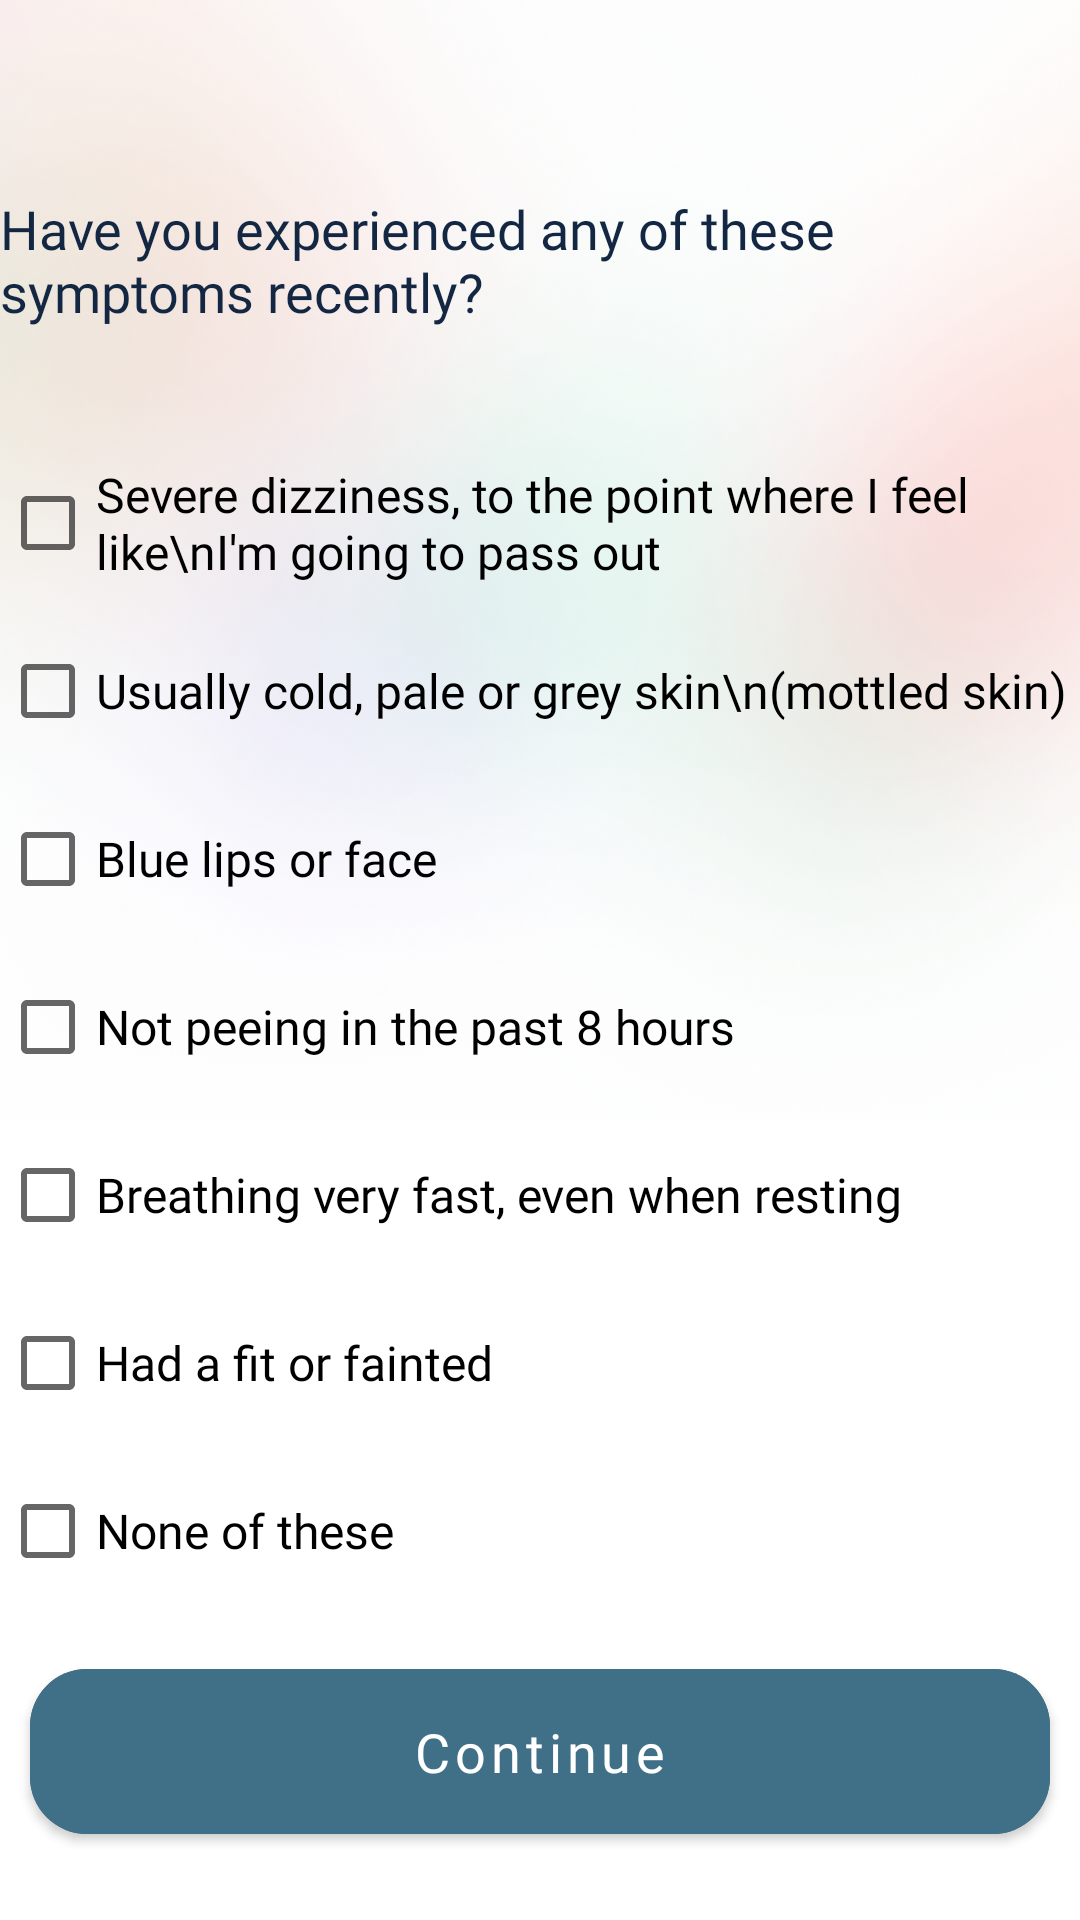

Produce the Android XML layout that renders to this screen, including the resource entries it uses.
<!-- AndroidManifest.xml: application theme Theme.HealthcareFrontline -->
<!-- res/layout/activity_have_you_experienced_anyofthese.xml -->
<?xml version="1.0" encoding="utf-8"?>
<ScrollView android:layout_height="match_parent"

    xmlns:android="http://schemas.android.com/apk/res/android"
    android:layout_width="match_parent">


<androidx.constraintlayout.widget.ConstraintLayout xmlns:android="http://schemas.android.com/apk/res/android"
    xmlns:app="http://schemas.android.com/apk/res-auto"
    xmlns:tools="http://schemas.android.com/tools"
    android:layout_width="match_parent"
    android:layout_height="match_parent"
    tools:context="CovidCheckerActivities.HaveYouExperiencedAnyofthese">

    <com.google.android.material.button.MaterialButton
        android:id="@+id/continueHaveYouExperiencedAnyofthese"
        android:layout_width="340dp"
        android:layout_height="67dp"
        android:layout_marginTop="16dp"
        android:backgroundTint="@color/othergreen"
        android:fontFamily="@font/quicksand_bold"
        android:text="Continue"
        android:textAllCaps="false"
        android:textSize="18sp"
        app:cornerRadius="19dp"
        app:layout_constraintEnd_toEndOf="parent"
        app:layout_constraintHorizontal_bias="0.5"
        app:layout_constraintStart_toStartOf="parent"
        app:layout_constraintTop_toBottomOf="@+id/noneoftheseHaveYouExperiencedAnyofThese" />

    <ImageView
        android:id="@+id/imageView39"
        android:layout_width="1067dp"
        android:layout_height="448dp"
        app:layout_constraintEnd_toEndOf="parent"
        app:layout_constraintHorizontal_bias="0.48"
        app:layout_constraintStart_toStartOf="parent"
        app:layout_constraintTop_toTopOf="parent"
        app:srcCompat="@drawable/signupsignin" />

    <TextView
        android:id="@+id/textView68"
        android:layout_width="320dp"
        android:layout_height="wrap_content"
        android:layout_marginTop="64dp"
        android:fontFamily="@font/quicksand_bold"
        android:text="Have you experienced any of these symptoms recently?"
        android:textColor="@color/deepbluedark"
        android:textSize="18sp"
        app:layout_constraintStart_toStartOf="@+id/severeDiziness"
        app:layout_constraintTop_toTopOf="parent" />

    <CheckBox
        android:id="@+id/severeDiziness"
        android:layout_width="wrap_content"
        android:layout_height="wrap_content"
        android:layout_marginTop="41dp"
        android:fontFamily="@font/quicksand_mediumm"
        android:text="Severe dizziness, to the point where I feel like\nI'm going to pass out"
        android:textSize="16sp"
        app:layout_constraintEnd_toEndOf="parent"
        app:layout_constraintStart_toStartOf="parent"
        app:layout_constraintTop_toBottomOf="@+id/textView68" />

    <CheckBox
        android:id="@+id/notPeeing"
        android:layout_width="wrap_content"
        android:layout_height="wrap_content"
        android:layout_marginTop="8dp"
        android:fontFamily="@font/quicksand_mediumm"
        android:text="Not peeing in the past 8 hours"
        android:textSize="16sp"
        app:layout_constraintStart_toStartOf="@+id/severeDiziness"
        app:layout_constraintTop_toBottomOf="@+id/blueLips" />

    <CheckBox
        android:id="@+id/usuallyCold"
        android:layout_width="wrap_content"
        android:layout_height="wrap_content"
        android:layout_marginTop="8dp"
        android:fontFamily="@font/quicksand_mediumm"
        android:text="Usually cold, pale or grey skin\n(mottled skin)"
        android:textSize="16sp"
        app:layout_constraintStart_toStartOf="@+id/severeDiziness"
        app:layout_constraintTop_toBottomOf="@+id/severeDiziness" />

    <CheckBox
        android:id="@+id/blueLips"
        android:layout_width="wrap_content"
        android:layout_height="wrap_content"
        android:layout_marginTop="8dp"
        android:fontFamily="@font/quicksand_mediumm"
        android:text="Blue lips or face"
        android:textSize="16sp"
        app:layout_constraintStart_toStartOf="@+id/usuallyCold"
        app:layout_constraintTop_toBottomOf="@+id/usuallyCold" />

    <CheckBox
        android:id="@+id/breathingFast"
        android:layout_width="wrap_content"
        android:layout_height="wrap_content"
        android:layout_marginTop="8dp"
        android:fontFamily="@font/quicksand_mediumm"
        android:text="Breathing very fast, even when resting"
        app:layout_constraintStart_toStartOf="@+id/notPeeing"
        app:layout_constraintTop_toBottomOf="@+id/notPeeing"
        android:textSize="16sp" />

    <CheckBox
        android:id="@+id/hadAfitorFainted"
        android:layout_width="wrap_content"
        android:layout_height="wrap_content"
        android:layout_marginTop="8dp"
        android:fontFamily="@font/quicksand_mediumm"
        android:text="Had a fit or fainted"
        android:textSize="16sp"
        app:layout_constraintStart_toStartOf="@+id/breathingFast"
        app:layout_constraintTop_toBottomOf="@+id/breathingFast" />

    <CheckBox
        android:id="@+id/noneoftheseHaveYouExperiencedAnyofThese"
        android:layout_width="wrap_content"
        android:layout_height="wrap_content"
        android:layout_marginTop="8dp"
        android:fontFamily="@font/quicksand_mediumm"
        android:text="None of these"
        android:textSize="16sp"
        app:layout_constraintStart_toStartOf="@+id/hadAfitorFainted"
        app:layout_constraintTop_toBottomOf="@+id/hadAfitorFainted" />


</androidx.constraintlayout.widget.ConstraintLayout>
</ScrollView>
<!-- resources referenced by this layout -->
<resources>
  <color name="deepbluedark">#132743</color>
  <color name="othergreen">#407088</color>
  <!-- drawable signupsignin: png bitmap (drawable, 430396 bytes) -->
  <style name="Theme.HealthcareFrontline" parent="Theme.MaterialComponents.Light.NoActionBar">
          
          <item name="colorPrimary">@color/othergreen</item>
          <item name="colorPrimaryVariant">@color/pink</item>
          <item name="colorOnPrimary">@color/white</item>
          
          <item name="colorSecondary">@color/lightgreen</item>
          <item name="colorSecondaryVariant">@color/teal_700</item>
          <item name="colorOnSecondary">@color/black</item>
          
          <item name="android:statusBarColor" tools:targetApi="l">?attr/colorPrimaryVariant</item>
          
      </style>
  <color name="pink">#ffcbcb</color>
  <color name="white">#FFFFFFFF</color>
  <color name="lightgreen">#70adb5</color>
  <color name="teal_700">#FF018786</color>
  <color name="black">#FF000000</color>
</resources>
